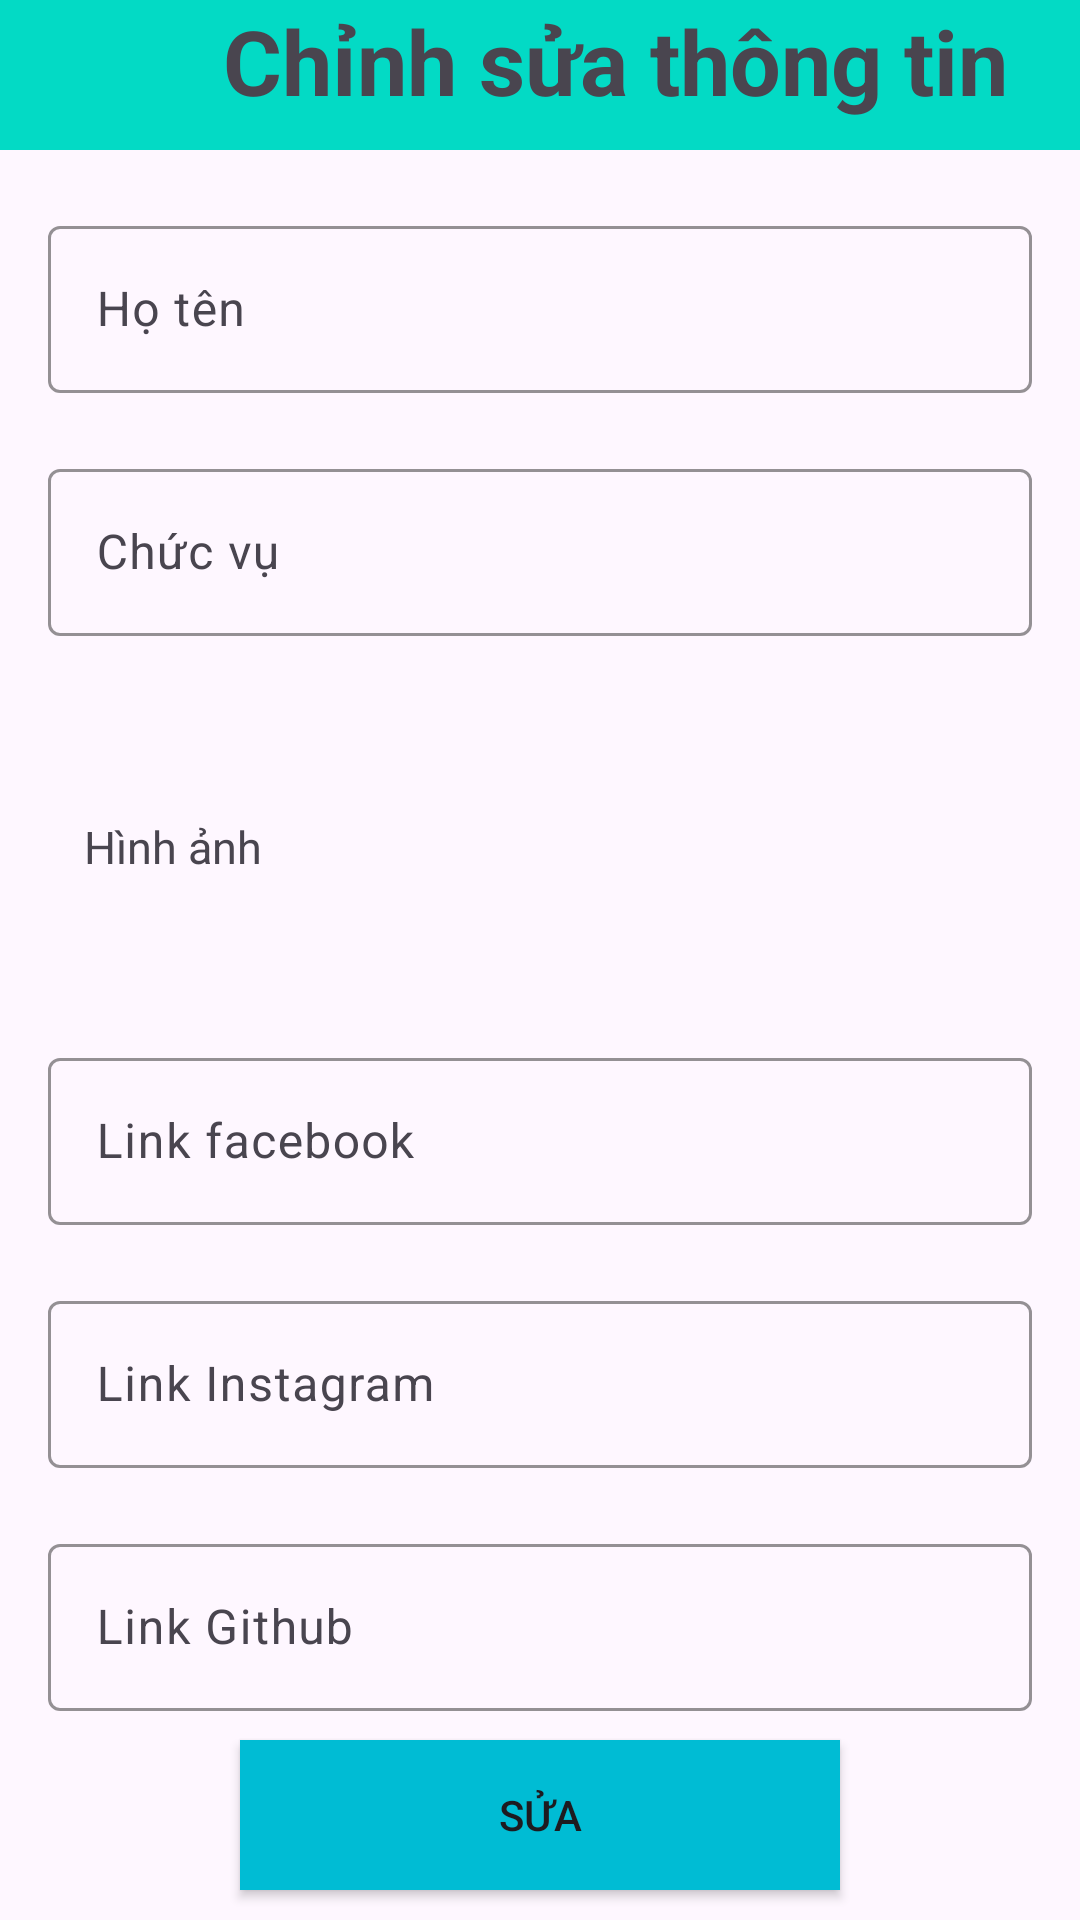

Write the Android layout XML for this screen, with the resource values it uses.
<!-- AndroidManifest.xml: application theme Theme.DoAnThucTap -->
<!-- res/layout/activity_chinh_sua.xml -->
<?xml version="1.0" encoding="utf-8"?>
<androidx.constraintlayout.widget.ConstraintLayout xmlns:android="http://schemas.android.com/apk/res/android"
    xmlns:app="http://schemas.android.com/apk/res-auto"
    xmlns:tools="http://schemas.android.com/tools"
    android:layout_width="match_parent"
    android:layout_height="match_parent"
    tools:context=".activities.ChinhSuaActivity">

    <androidx.constraintlayout.widget.ConstraintLayout
        android:id="@+id/constraintLayout3"
        android:layout_width="match_parent"
        android:layout_height="50sp"
        android:background="@color/teal_200"
        app:layout_constraintEnd_toEndOf="parent"
        app:layout_constraintStart_toStartOf="parent"
        app:layout_constraintTop_toTopOf="parent">
        <ImageView
            android:id="@+id/img_back"
            android:layout_width="40sp"
            android:layout_height="40sp"
            android:layout_marginStart="10sp"
            android:background="@drawable/ic_back"
            app:layout_constraintStart_toStartOf="parent"
            app:layout_constraintTop_toTopOf="parent" />

        <TextView
            android:id="@+id/textView4"
            android:layout_width="wrap_content"
            android:layout_height="40sp"
            android:gravity="center"
            android:text="Chỉnh sửa thông tin"
            android:textAlignment="center"
            android:textSize="30sp"
            android:textStyle="bold"
            app:layout_constraintEnd_toEndOf="parent"
            app:layout_constraintStart_toEndOf="@+id/img_back"
            app:layout_constraintTop_toTopOf="parent" />
    </androidx.constraintlayout.widget.ConstraintLayout>

    <androidx.constraintlayout.widget.ConstraintLayout
        android:id="@+id/constraintLayout2"
        android:layout_width="match_parent"
        android:layout_height="0sp"
        app:layout_constraintBottom_toBottomOf="parent"
        app:layout_constraintEnd_toEndOf="parent"
        app:layout_constraintStart_toStartOf="parent"
        app:layout_constraintTop_toBottomOf="@+id/constraintLayout3">

        <com.google.android.material.textfield.TextInputLayout
            android:id="@+id/nameLayout"
            android:layout_width="match_parent"
            android:layout_height="wrap_content"
            android:layout_marginHorizontal="16dp"
            android:layout_marginTop="20sp"
            app:boxStrokeColor="@color/black"
            app:hintTextColor="@color/black"
            app:layout_constraintEnd_toEndOf="parent"
            app:layout_constraintStart_toStartOf="parent"
            app:layout_constraintTop_toTopOf="parent">

            <com.google.android.material.textfield.TextInputEditText
                android:id="@+id/edt_name"
                android:layout_width="match_parent"
                android:layout_height="wrap_content"
                android:hint="Họ tên" />
        </com.google.android.material.textfield.TextInputLayout>


        <com.google.android.material.textfield.TextInputLayout
            android:id="@+id/chucvuLayout"
            android:layout_width="match_parent"
            android:layout_height="wrap_content"
            android:layout_marginHorizontal="16dp"
            android:layout_marginTop="20sp"
            app:boxStrokeColor="@color/black"
            app:hintTextColor="@color/black"
            app:layout_constraintEnd_toEndOf="parent"
            app:layout_constraintStart_toStartOf="parent"
            app:layout_constraintTop_toBottomOf="@id/nameLayout">

            <com.google.android.material.textfield.TextInputEditText
                android:id="@+id/edt_chucvu"
                android:layout_width="match_parent"
                android:layout_height="wrap_content"
                android:hint="Chức vụ" />
        </com.google.android.material.textfield.TextInputLayout>

        <TextView
            android:id="@+id/textView6"
            android:layout_width="wrap_content"
            android:layout_height="wrap_content"
            android:layout_marginStart="28dp"
            android:layout_marginTop="60sp"
            android:text="Hình ảnh"
            android:textSize="15sp"
            app:layout_constraintStart_toStartOf="parent"
            app:layout_constraintTop_toBottomOf="@+id/chucvuLayout" />

        <ImageView
            android:id="@+id/btn_hinhanh"
            android:layout_width="50sp"
            android:layout_height="50sp"
            android:layout_marginStart="10sp"
            android:alpha="0.7"
            android:background="@drawable/ic_camera"
            app:layout_constraintBottom_toBottomOf="@+id/textView6"
            app:layout_constraintStart_toEndOf="@+id/textView6"
            app:layout_constraintTop_toTopOf="@+id/textView6" />

        <ImageView
            android:id="@+id/imv_hinhanh"
            android:layout_width="100sp"
            android:layout_height="100sp"
            app:layout_constraintBottom_toBottomOf="@+id/btn_hinhanh"
            app:layout_constraintEnd_toEndOf="parent"
            app:layout_constraintStart_toEndOf="@+id/btn_hinhanh"
            app:layout_constraintTop_toTopOf="@+id/btn_hinhanh" />

        <com.google.android.material.textfield.TextInputLayout
            android:id="@+id/facelayout"
            android:layout_width="match_parent"
            android:layout_height="wrap_content"
            android:layout_marginHorizontal="16dp"
            android:layout_marginTop="40sp"
            app:boxStrokeColor="@color/black"
            app:hintTextColor="@color/black"
            app:layout_constraintEnd_toEndOf="parent"
            app:layout_constraintStart_toStartOf="parent"
            app:layout_constraintTop_toBottomOf="@id/btn_hinhanh">

            <com.google.android.material.textfield.TextInputEditText
                android:id="@+id/edt_facebook"
                android:layout_width="match_parent"
                android:layout_height="wrap_content"
                android:hint="Link facebook" />
        </com.google.android.material.textfield.TextInputLayout>

        <com.google.android.material.textfield.TextInputLayout
            android:id="@+id/instalayout"
            android:layout_width="match_parent"
            android:layout_height="wrap_content"
            android:layout_marginHorizontal="16dp"
            android:layout_marginTop="20sp"
            app:boxStrokeColor="@color/black"
            app:hintTextColor="@color/black"
            app:layout_constraintEnd_toEndOf="parent"
            app:layout_constraintStart_toStartOf="parent"
            app:layout_constraintTop_toBottomOf="@id/facelayout">

            <com.google.android.material.textfield.TextInputEditText
                android:id="@+id/edt_insta"
                android:layout_width="match_parent"
                android:layout_height="wrap_content"
                android:hint="Link Instagram" />
        </com.google.android.material.textfield.TextInputLayout>

        <com.google.android.material.textfield.TextInputLayout
            android:id="@+id/gitlayout"
            android:layout_width="match_parent"
            android:layout_height="wrap_content"
            android:layout_marginHorizontal="16dp"
            android:layout_marginTop="20sp"
            app:boxStrokeColor="@color/black"
            app:hintTextColor="@color/black"
            app:layout_constraintEnd_toEndOf="parent"
            app:layout_constraintStart_toStartOf="parent"
            app:layout_constraintTop_toBottomOf="@id/instalayout">

            <com.google.android.material.textfield.TextInputEditText
                android:id="@+id/edt_github"
                android:layout_width="match_parent"
                android:layout_height="wrap_content"
                android:hint="Link Github" />
        </com.google.android.material.textfield.TextInputLayout>
    </androidx.constraintlayout.widget.ConstraintLayout>

    <androidx.appcompat.widget.AppCompatButton
        android:id="@+id/btn_sua"
        android:layout_width="200sp"
        android:layout_height="50sp"
        android:background="#00BCD4"
        android:text="Sửa"
        android:layout_marginBottom="10sp"
        app:layout_constraintBottom_toBottomOf="parent"
        app:layout_constraintEnd_toEndOf="parent"
        app:layout_constraintStart_toStartOf="parent" />
</androidx.constraintlayout.widget.ConstraintLayout>
<!-- resources referenced by this layout -->
<resources>
  <style name="Theme.DoAnThucTap" parent="Base.Theme.DoAnThucTap" />
  <style name="Base.Theme.DoAnThucTap" parent="Theme.Material3.DayNight.NoActionBar">
          
          
      </style>
  <!-- not gathered from this repository: default colours our renderer supplied (Android Studio template values) -->
  <color name="teal_200">#FF03DAC5</color>
  <color name="black">#FF000000</color>
</resources>
